3-way image classification set "data" from GitHub (angelabk49/osteoporosis-detection); label vocabulary: normal, osteopenia, osteoporosis.

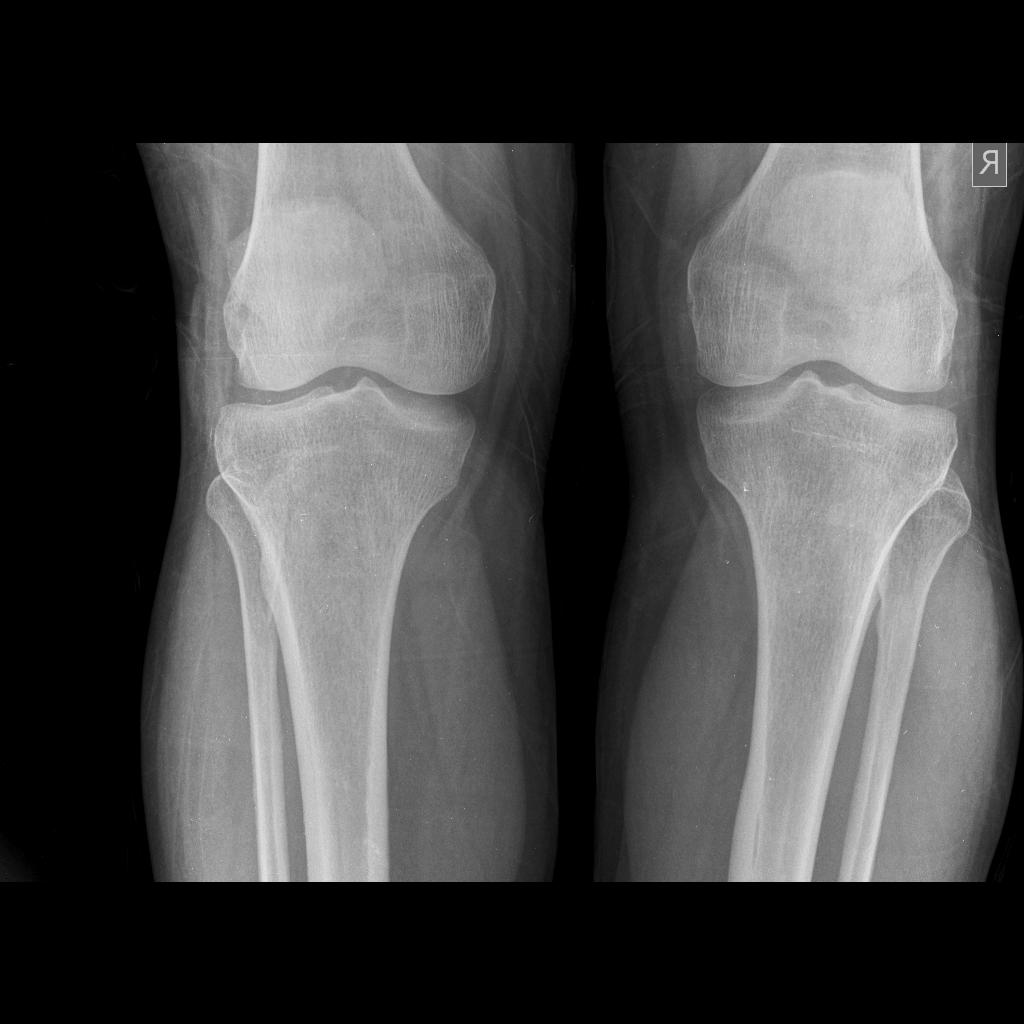
Label: osteopenia

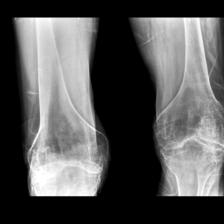
Label: normal

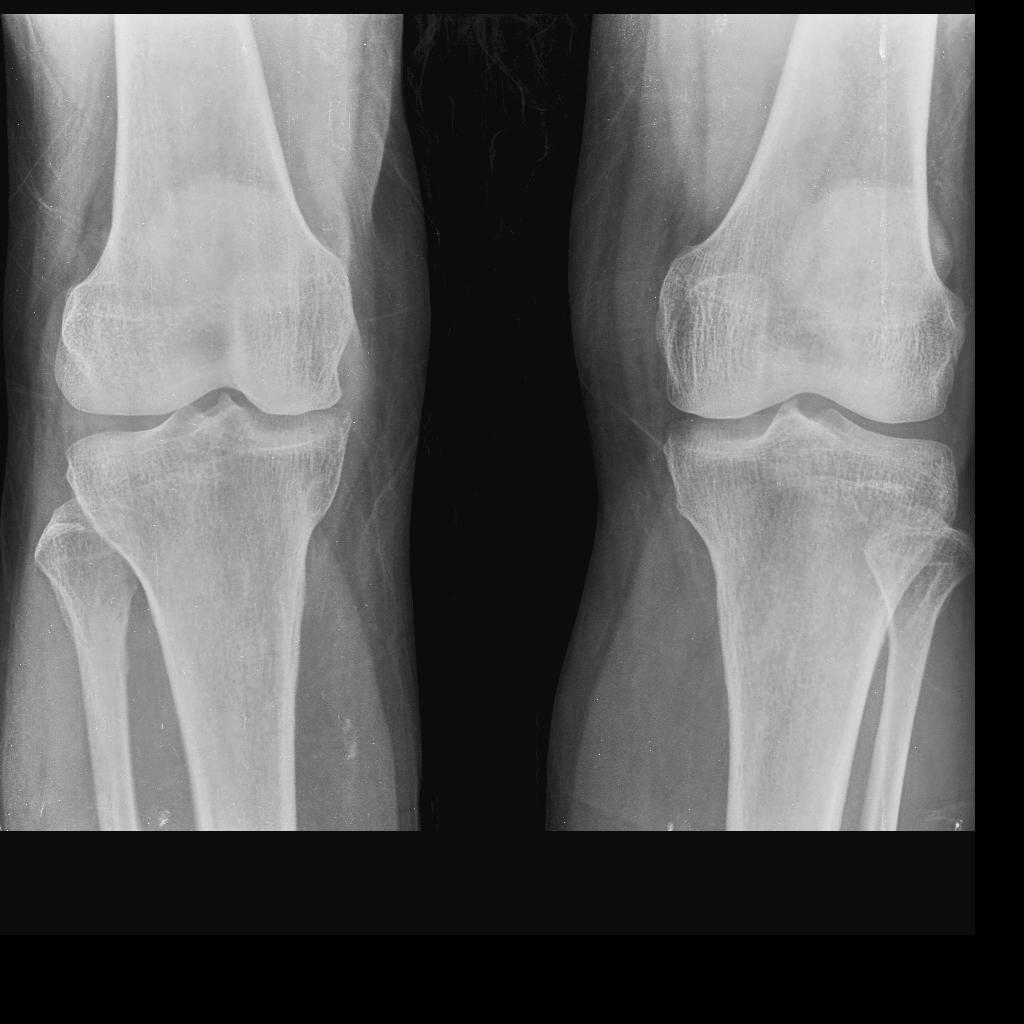
Label: osteoporosis

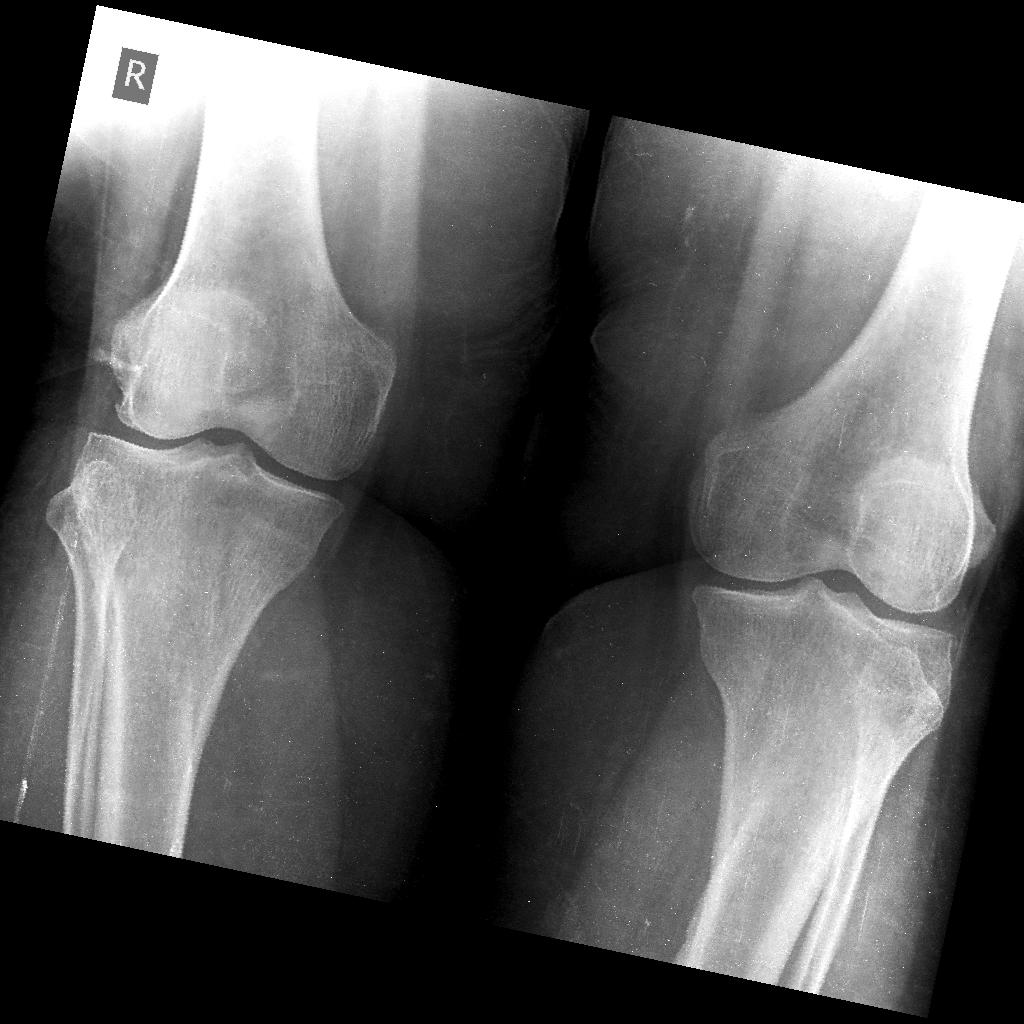
Label: osteopenia

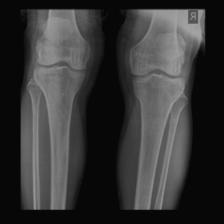
Label: normal

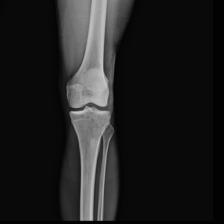
Label: osteoporosis
